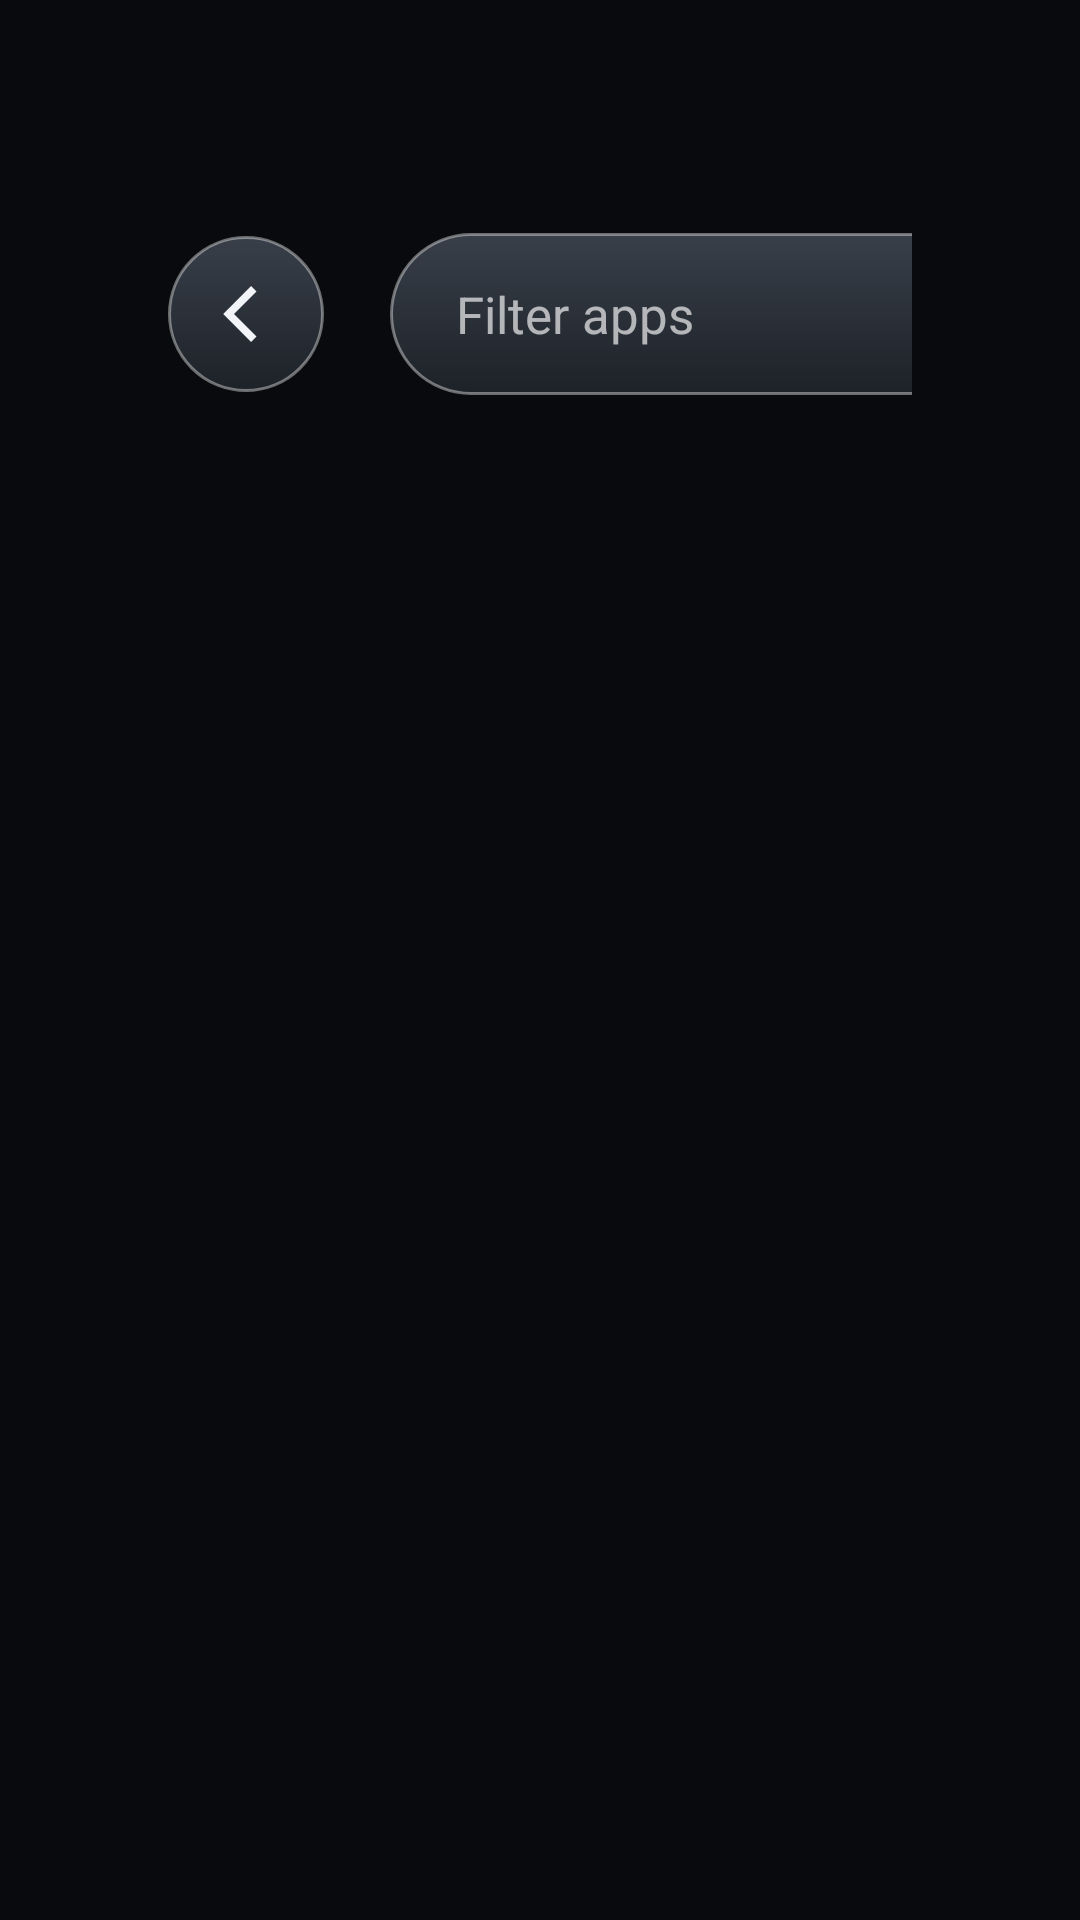

Here is an Android app screen rendered from its layout file. Give the layout XML and the strings, colors and styles it references.
<!-- AndroidManifest.xml: application theme Theme.TvHome -->
<!-- res/layout/activity_app_library.xml -->
<?xml version="1.0" encoding="utf-8"?>
<LinearLayout xmlns:android="http://schemas.android.com/apk/res/android"
    android:layout_width="match_parent"
    android:layout_height="match_parent"
    android:background="#090A0D"
    android:orientation="vertical"
    android:paddingStart="56dp"
    android:paddingTop="38dp"
    android:paddingEnd="56dp"
    android:paddingBottom="32dp">

    <LinearLayout
        android:layout_width="match_parent"
        android:layout_height="wrap_content"
        android:gravity="center_vertical"
        android:orientation="horizontal">

        <ImageButton
            android:id="@+id/appLibraryBack"
            android:layout_width="52dp"
            android:layout_height="52dp"
            android:background="@drawable/app_library_glass"
            android:contentDescription="@string/library_back"
            android:focusable="true"
            android:padding="14dp"
            android:scaleType="center"
            android:src="@drawable/ic_chevron_left" />

        <TextView
            android:layout_width="0dp"
            android:layout_height="wrap_content"
            android:layout_marginStart="22dp"
            android:layout_weight="1"
            android:fontFamily="@font/outfit_medium"
            android:text="@string/all_apps"
            android:textColor="#F2F4F7"
            android:textSize="38sp" />

        <EditText
            android:id="@+id/appLibraryFilter"
            android:layout_width="304dp"
            android:layout_height="54dp"
            android:background="@drawable/app_library_glass"
            android:hint="@string/library_filter"
            android:imeOptions="actionDone"
            android:inputType="text"
            android:paddingStart="22dp"
            android:paddingEnd="22dp"
            android:singleLine="true"
            android:textColor="#F2F4F7"
            android:textColorHint="#A6FFFFFF"
            android:textSize="17sp" />
    </LinearLayout>

    <FrameLayout
        android:layout_width="match_parent"
        android:layout_height="0dp"
        android:layout_marginTop="34dp"
        android:layout_weight="1">

        <androidx.recyclerview.widget.RecyclerView
            android:id="@+id/appLibraryGrid"
            android:layout_width="match_parent"
            android:layout_height="match_parent"
            android:clipToPadding="false"
            android:paddingBottom="24dp" />

        <TextView
            android:id="@+id/appLibraryEmpty"
            android:layout_width="wrap_content"
            android:layout_height="wrap_content"
            android:layout_gravity="center"
            android:fontFamily="@font/outfit_regular"
            android:text="@string/library_filter_empty"
            android:textColor="#A6FFFFFF"
            android:textSize="19sp"
            android:visibility="gone" />
    </FrameLayout>
</LinearLayout>
<!-- resources referenced by this layout -->
<resources>
  <!-- drawable app_library_glass (drawable) -->
  <?xml version="1.0" encoding="utf-8"?>
  <selector xmlns:android="http://schemas.android.com/apk/res/android">
      <item android:state_focused="true">
          <shape android:shape="rectangle">
              <gradient android:angle="270" android:startColor="@color/glass_surface_focus_top" android:endColor="@color/glass_surface_focus_bottom" />
              <stroke android:width="1dp" android:color="@color/glass_focus_border" />
              <corners android:radius="27dp" />
          </shape>
      </item>
      <item>
          <shape android:shape="rectangle">
              <gradient android:angle="270" android:startColor="@color/glass_surface_top" android:endColor="@color/glass_surface_bottom" />
              <stroke android:width="1dp" android:color="@color/glass_surface_border" />
              <corners android:radius="27dp" />
          </shape>
      </item>
  </selector>
  <!-- drawable ic_chevron_left (drawable) -->
  <?xml version="1.0" encoding="utf-8"?>
  <vector xmlns:android="http://schemas.android.com/apk/res/android"
      android:width="24dp"
      android:height="24dp"
      android:viewportWidth="24"
      android:viewportHeight="24">
      <path
          android:fillColor="#F2F4F7"
          android:pathData="M15.5,4.5L8,12l7.5,7.5l-1.8,1.8L4.4,12l9.3,-9.3z" />
  </vector>
  <string name="all_apps">All apps</string>
  <string name="library_back">Back</string>
  <string name="library_filter">Filter apps</string>
  <string name="library_filter_empty">No apps match this filter</string>
  <style name="Theme.TvHome" parent="android:Theme.Material.NoActionBar.Fullscreen">
          <item name="android:windowBackground">@android:color/black</item>
          <item name="android:colorBackground">@android:color/black</item>
          <item name="android:windowAnimationStyle">@null</item>
      </style>
  <color name="glass_surface_focus_top">#F25D636D</color>
  <color name="glass_surface_focus_bottom">#F5333942</color>
  <color name="glass_focus_border">#A6FFFFFF</color>
  <color name="glass_surface_top">#F23B424C</color>
  <color name="glass_surface_bottom">#F51E232A</color>
  <color name="glass_surface_border">#66FFFFFF</color>
</resources>
